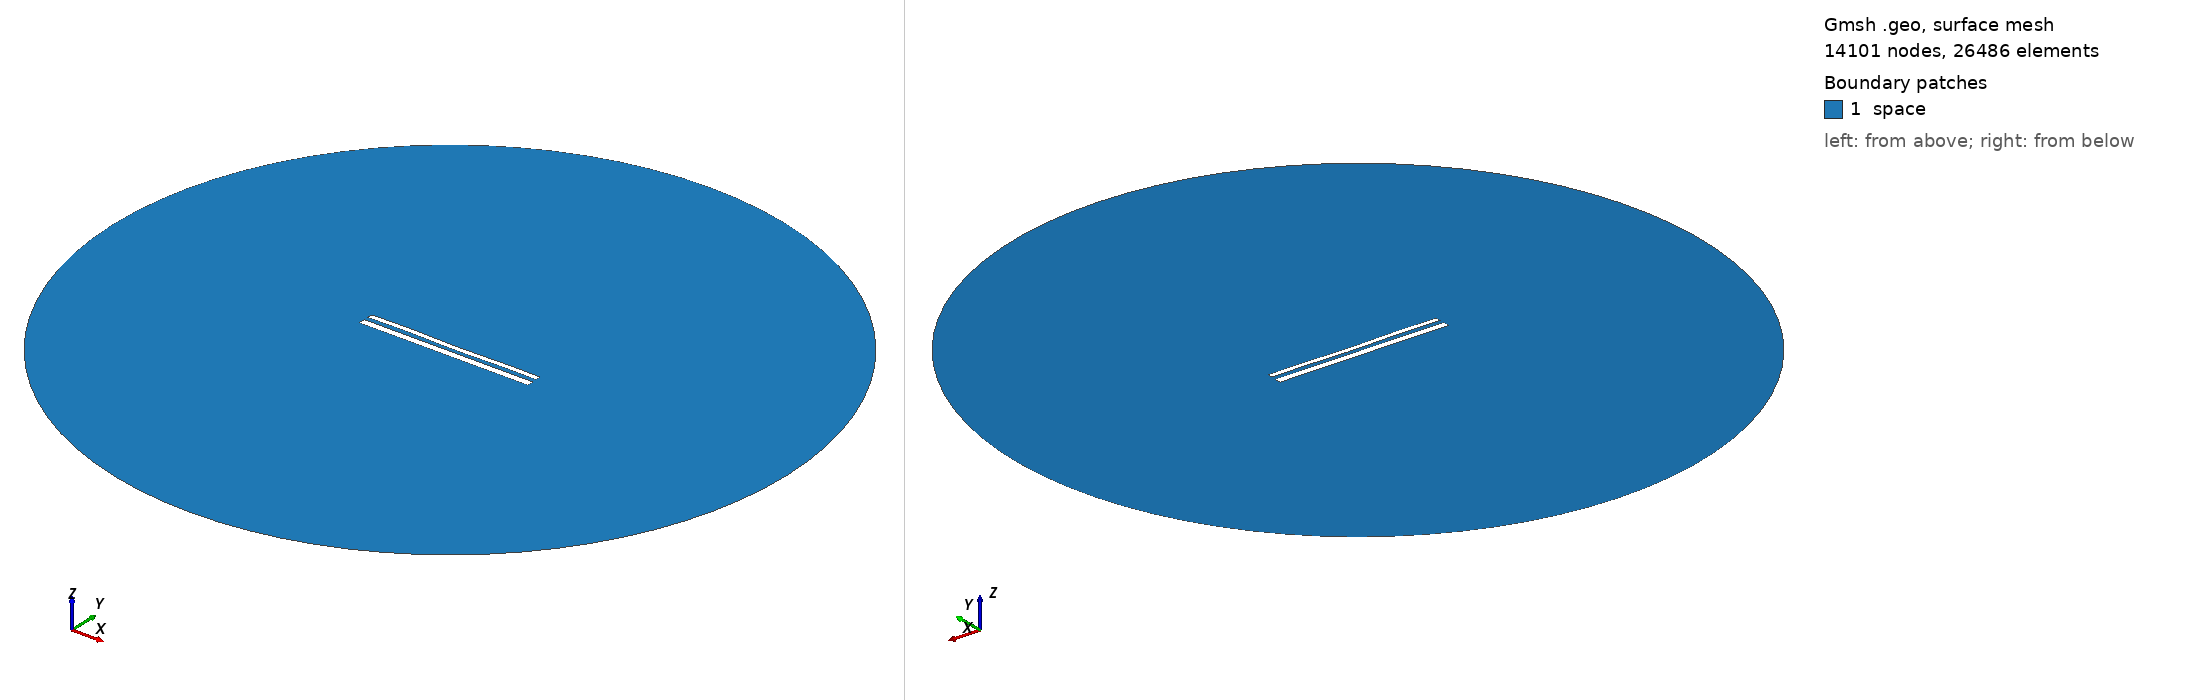

Gmsh geometry script, surface-meshed: 14101 nodes, 26486 surface elements. Boundary patches (legend numbers): 1 space. Left view from above one corner, right view from below the opposite corner. Legend entries are the model's physical surfaces. The drawing asked Gmsh for element sizes between 1% and 20% of the model's largest extent; the script's own settings can give other sizes.

=== 12170.geo (drawn) ===
//---------------------------------------
// Geometry kernel
//---------------------------------------

SetFactory("OpenCASCADE");



//---------------------------------------
// Parameters of the geometry
//---------------------------------------

// Overetch of the upper plate
overetch = 0.375;

// Distance between the plates
distance = 2.5;

// Discretization over the x axis (for the deformation)
nx = 50; 

// Length of the plate
L = 100 - overetch; 

// Number of modes
n = 4; 

// 1st mode coefficient
coeff(1) = 0.0;
beta(1) = 0.596864 * 3.1415926535 / L;

// 2nd mode coefficient
coeff(2) = -0.075;
beta(2) = 1.49418 * 3.1415926535 / L;

// 3rd mode coefficient
coeff(3) = 0.07499999999999998;
beta(3) = 2.50025 * 3.1415926535 / L;

// 4th mode coefficient
coeff(4) = 0.15;
beta(4) = 3.49999 * 3.1415926535 / L;



//---------------------------------------
// Upper plate (deformed rectangle)
//---------------------------------------

// Coordiantes of the upper plate
xmin = -50;
xmax = 50 - overetch;

// Height of the upper plate
yheight = 4 - 2 * overetch;

// Indexes of the points
UpperID[] = {};
LowerID[] = {};
LeftID[] = {};
RightID[] = {};

// Point index
p = 1;

// Horizontal edges
For i In {1:nx}
    x = xmin + (i-1)*(xmax - xmin)/(nx-1);

    y_bottom = distance / 2 + overetch;
    For j In {1:n}
        C = (Cosh(beta(j)*L) + Cos(beta(j)*L)) / (Sinh(beta(j)*L) + Sin(beta(j)*L));
        y_bottom  = y_bottom + coeff(j) * (Cosh(beta(j)*(x+50)) - Cos(beta(j)*(x+50)) - C * (Sinh(beta(j)*(x+50)) - Sin(beta(j)*(x+50))));
    EndFor

    y_top = y_bottom + yheight;

    Point(p) = {x, y_top, 0, 1.0};
    UpperID[i] = p;
    p = p + 1;

    Point(p) = {x, y_bottom, 0, 1.0};
    LowerID[i] = p;
    p = p + 1;
EndFor

// Create point lists
UpperPts[] = {}; LowerPts[] = {};
For i In {1:nx}
  UpperPts[] += {UpperID[i]};
  LowerPts[] += {LowerID[i]};
EndFor

// Build splines
Spline(1) = {UpperPts[]};
Spline(2) = {LowerPts[]};
Line(3) = {LowerPts[nx-1], UpperPts[nx-1]};
Line(4) = {LowerPts[0], UpperPts[0]};

// Build the plane surface
Curve Loop(1) = {2, 3, -1, -4};
Plane Surface(1) = {1};



//---------------------------------------
// Lower plate (rectangle)
//---------------------------------------

// Vertices
Point(1001) = {-50, -1, 0, 1.0};
Point(1002) = { 50, -1, 0, 1.0};
Point(1003) = { 50,  -5, 0, 1.0};
Point(1004) = {-50,  -5, 0, 1.0};

// Edges
Line(5) = {1001, 1002};
Line(6) = {1002, 1003};
Line(7) = {1003, 1004};
Line(8) = {1004, 1001};

// Plane surface
Line Loop(2) = {5, 6, 7, 8};
Plane Surface(2) = {2}; 



//---------------------------------------
// Outer (fictious) boundary
//---------------------------------------

// Points
Point(1005) = {0, 0, 0};       // Center
Point(1006) = {200, 0, 0};     // Start point
Point(1007) = {0, 200, 0};     // 90 degrees
Point(1008) = {-200, 0, 0};    // 180 degrees
Point(1009) = {0, -200, 0};    // 270 degrees

// Circle arcs (each needs start, center, end)
Circle(9) = {1006, 1005, 1007};
Circle(10) = {1007, 1005, 1008};
Circle(11) = {1008, 1005, 1009};
Circle(12) = {1009, 1005, 1006};

// Plane surface for the entire domain
Curve Loop(3) = {9, 10, 11, 12};
Surface(3) = {3};

// Subtract the plates from the whole domain to obtain the actual domain where we want to solve the equations
BooleanDifference{ Surface{3}; Delete; }{ Surface{1}; Surface{2}; Delete; }




//---------------------------------------
// Transfinite Lines/Curves
//---------------------------------------

// Set the number of points on the boundaries
r = 7;

// Plates
Transfinite Curve {1, 2} = 50*r Using Progression 1;
Transfinite Curve {3, 4} = 2*r Using Progression 1;
Transfinite Line {5, 7} = 50*r Using Progression 1;
Transfinite Line {6, 8} = 2*r Using Progression 1;

// Outer boundary
Transfinite Line {9, 10, 11, 12} = 20 Using Progression 1;



//---------------------------------------
// Physical groups
//---------------------------------------                

// Physical curves (boundaries)
Physical Line("force_segment", 10) = {2};
Physical Line("upper_plate", 11) = {1, 3, 4};
Physical Line("lower_plate", 12) = {5, 6, 7, 8};
Physical Line("boundary", 20) = {9, 10, 11, 12};

// Physical Surfaces
Physical Surface("space", 30) = {3};



//---------------------------------------
// 6. Generate the Mesh
//---------------------------------------

// 2D mesh generation
Mesh 2;
